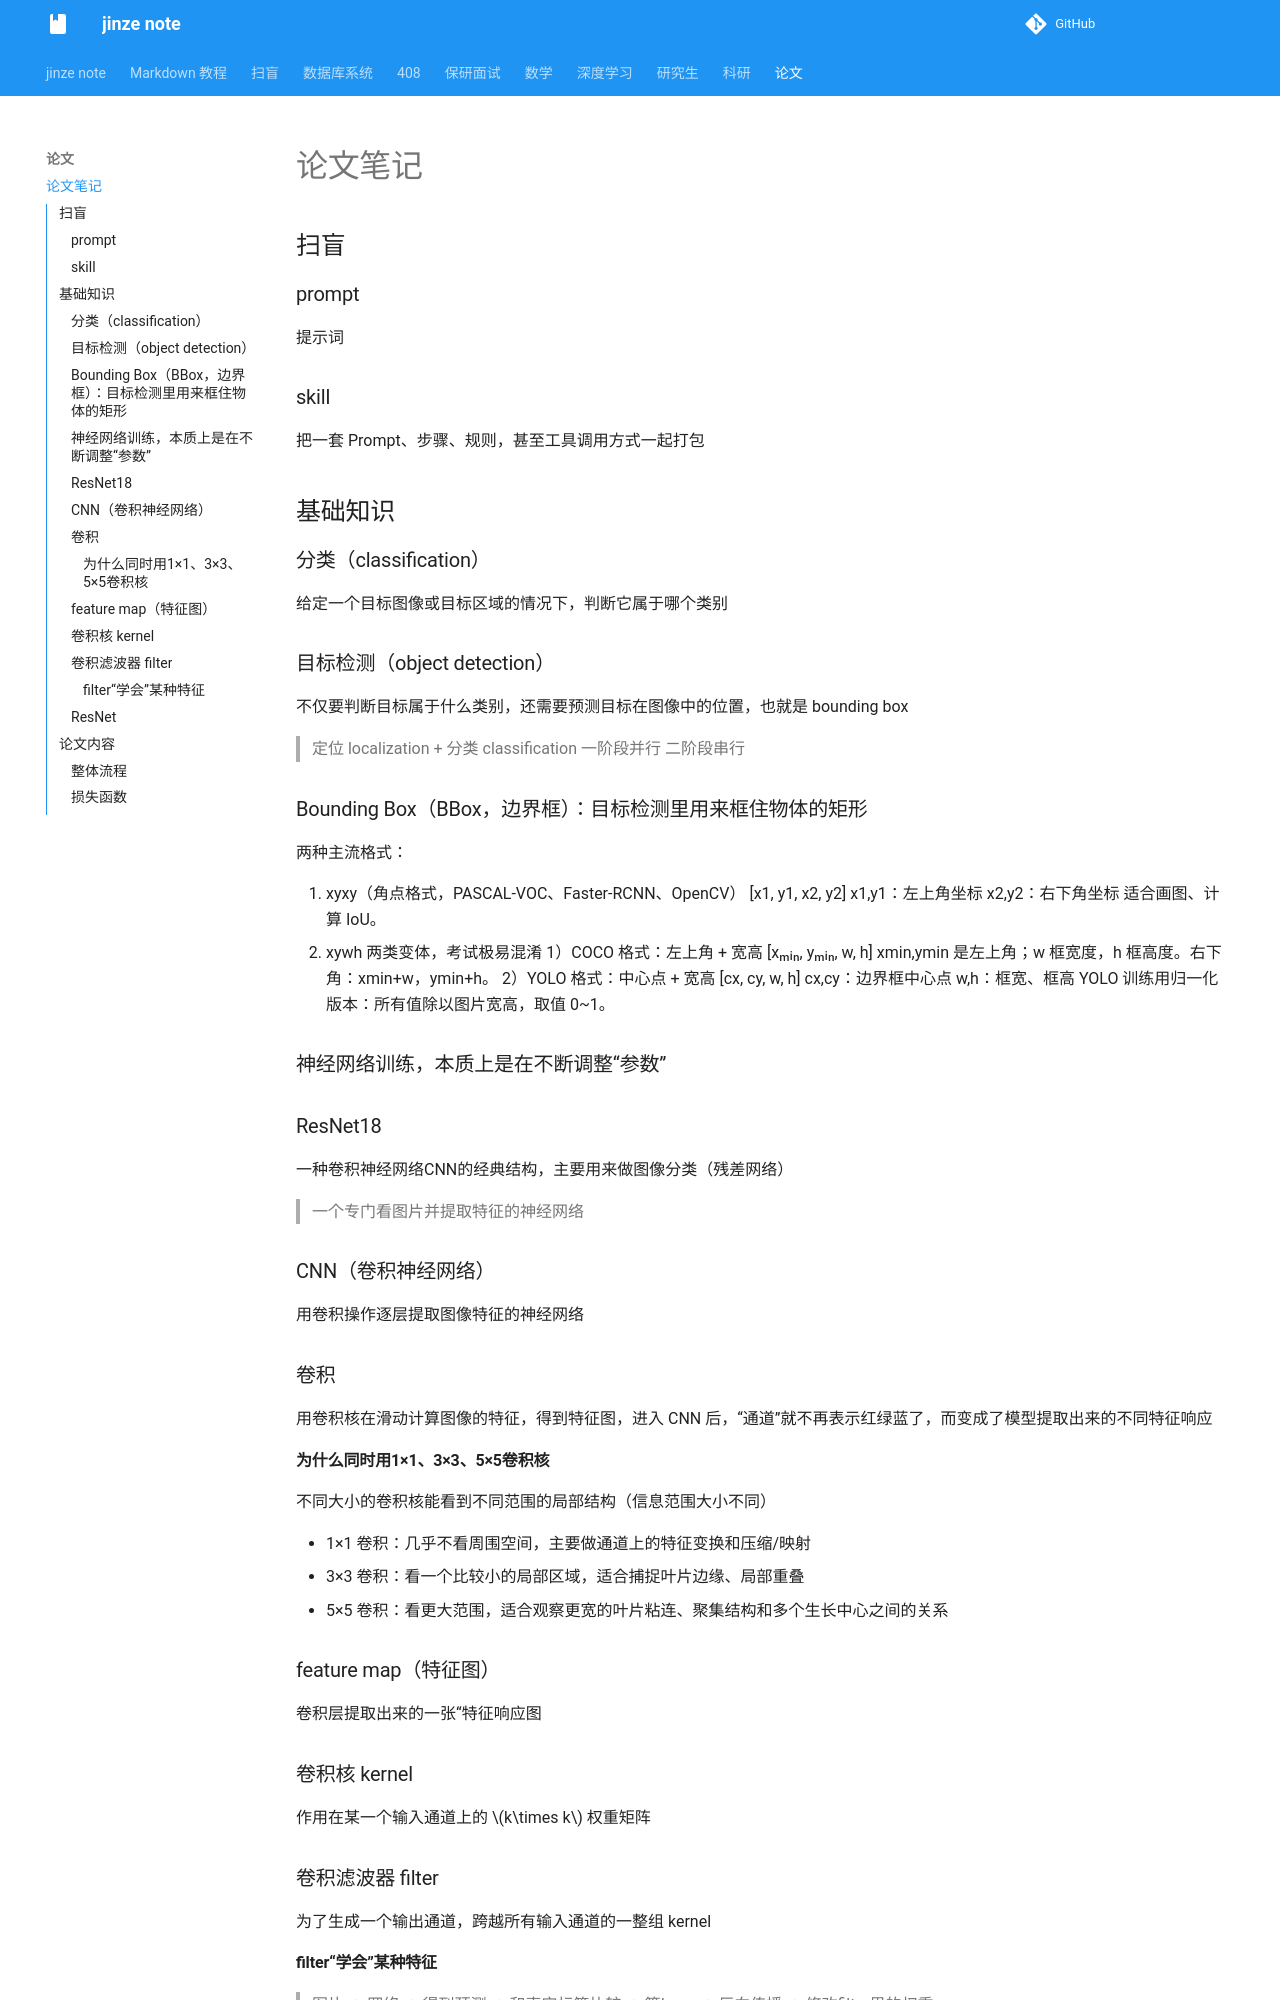

repository: Peter-01001/jinze_note · page: 论文/论文笔记/index.html · generator: mkdocs

# 论文笔记

## 扫盲

### prompt

提示词

### skill

把一套 Prompt、步骤、规则，甚至工具调用方式一起打包

## 基础知识

### 分类（classification）

给定一个目标图像或目标区域的情况下，判断它属于哪个类别

### 目标检测（object detection）

不仅要判断目标属于什么类别，还需要预测目标在图像中的位置，也就是 bounding box

> 定位 localization + 分类 classification 一阶段并行 二阶段串行

### Bounding Box（BBox，边界框）：目标检测里用来框住物体的矩形

两种主流格式：

1. xyxy（角点格式，PASCAL‑VOC、Faster‑RCNN、OpenCV）
[x1, y1, x2, y2]
x1,y1：左上角坐标
x2,y2：右下角坐标
适合画图、计算 IoU。
1. xywh 两类变体，考试极易混淆
1）COCO 格式：左上角 + 宽高 [xₘᵢₙ, yₘᵢₙ, w, h]
xmin,ymin 是左上角；w 框宽度，h 框高度。右下角：xmin+w，ymin+h。
2）YOLO 格式：中心点 + 宽高 [cx, cy, w, h]
cx,cy：边界框中心点
w,h：框宽、框高
YOLO 训练用归一化版本：所有值除以图片宽高，取值 0~1。

### 神经网络训练，本质上是在不断调整“参数”

### ResNet18

一种卷积神经网络CNN的经典结构，主要用来做图像分类（残差网络）

> 一个专门看图片并提取特征的神经网络

### CNN（卷积神经网络）

用卷积操作逐层提取图像特征的神经网络

### 卷积

用卷积核在滑动计算图像的特征，得到特征图，进入 CNN 后，“通道”就不再表示红绿蓝了，而变成了模型提取出来的不同特征响应

#### 为什么同时用1×1、3×3、5×5卷积核

不同大小的卷积核能看到不同范围的局部结构（信息范围大小不同）

+ 1×1 卷积：几乎不看周围空间，主要做通道上的特征变换和压缩/映射
+ 3×3 卷积：看一个比较小的局部区域，适合捕捉叶片边缘、局部重叠
+ 5×5 卷积：看更大范围，适合观察更宽的叶片粘连、聚集结构和多个生长中心之间的关系

### feature map（特征图）

卷积层提取出来的一张“特征响应图

### 卷积核 kernel

作用在某一个输入通道上的 \(k\times k\) 权重矩阵

### 卷积滤波器 filter

为了生成一个输出通道，跨越所有输入通道的一整组 kernel
